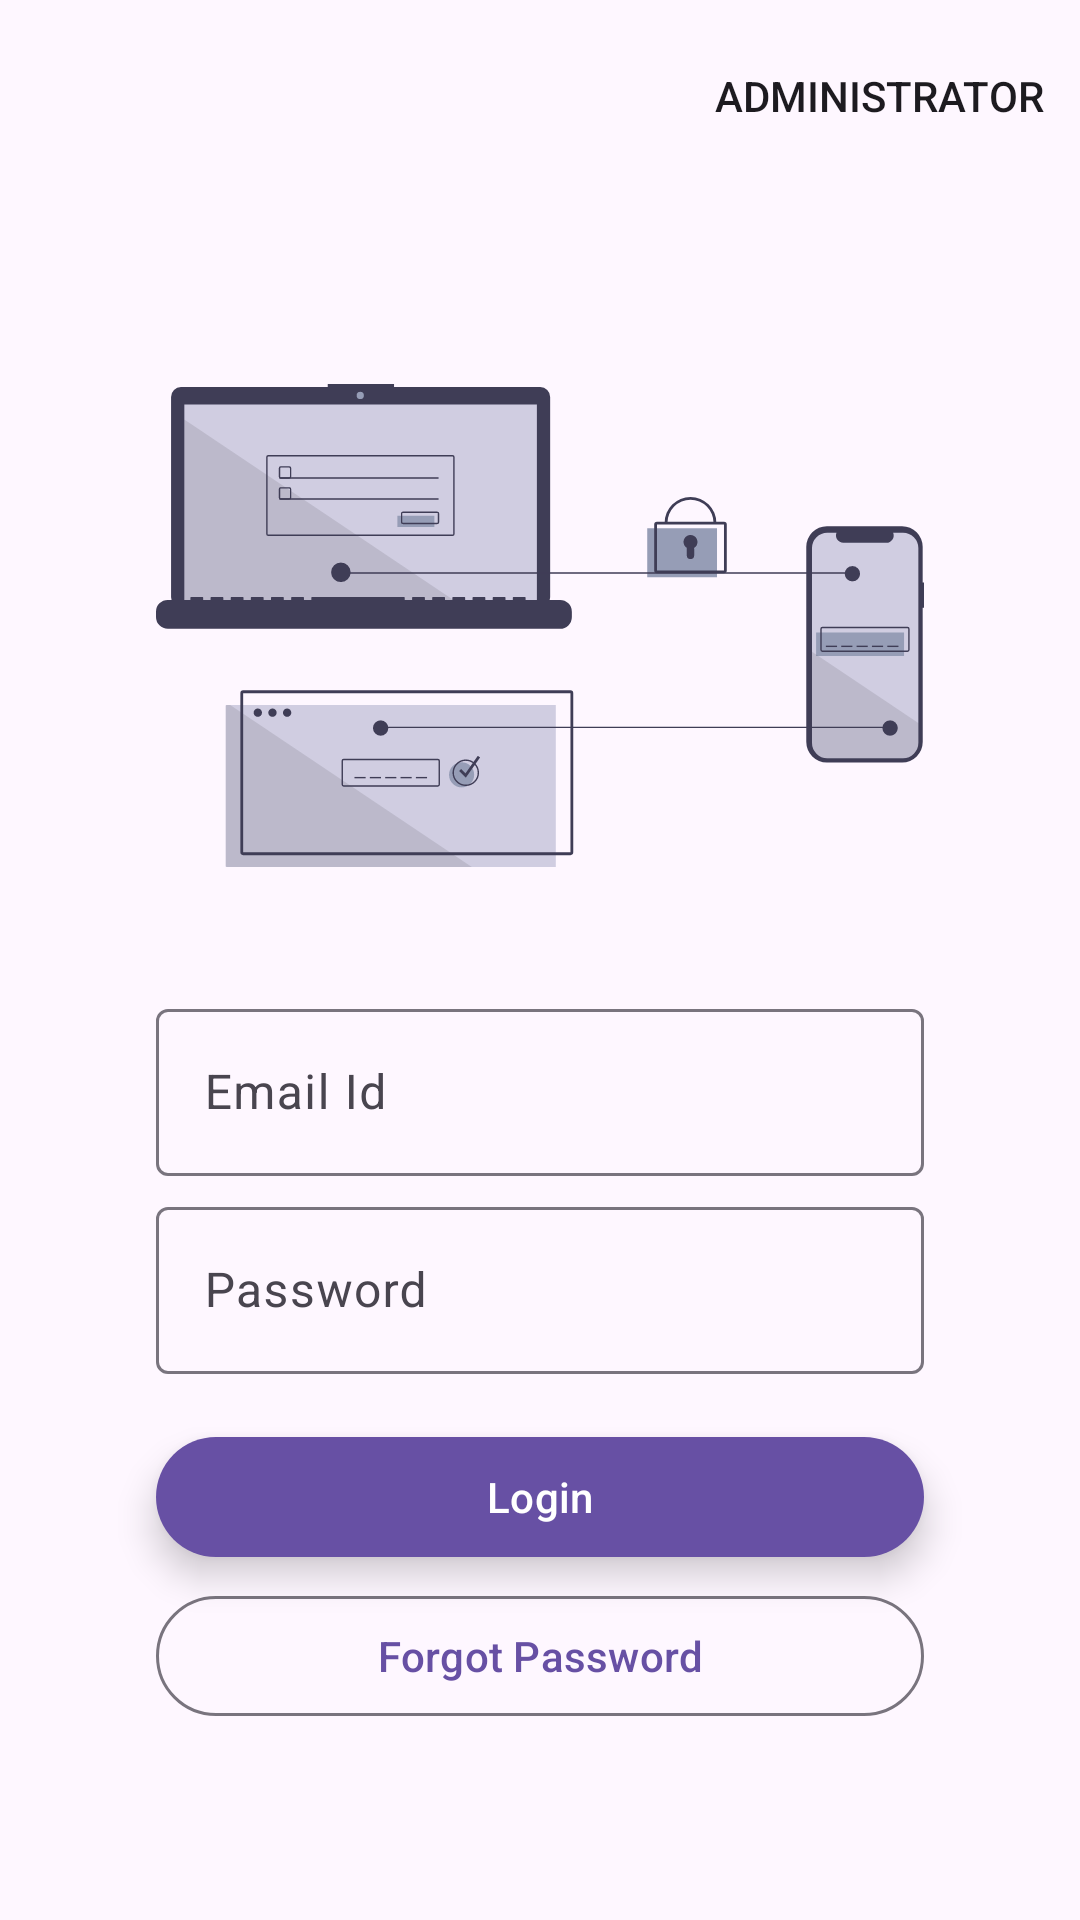

Android layout source for this screen:
<!-- AndroidManifest.xml: application theme Theme.SMS_RC1 -->
<!-- res/layout/login_user.xml -->
<?xml version="1.0" encoding="utf-8"?>
<androidx.constraintlayout.widget.ConstraintLayout xmlns:android="http://schemas.android.com/apk/res/android"
    xmlns:app="http://schemas.android.com/apk/res-auto"
    xmlns:tools="http://schemas.android.com/tools"
    android:layout_width="match_parent"
    android:layout_height="match_parent"
    tools:context=".shared.LoginUser">

    <androidx.coordinatorlayout.widget.CoordinatorLayout
        android:layout_width="match_parent"
        android:layout_height="wrap_content"
        app:layout_constraintLeft_toLeftOf="parent"
        app:layout_constraintRight_toRightOf="parent"
        app:layout_constraintTop_toTopOf="parent">
        <com.google.android.material.appbar.AppBarLayout
            android:layout_width="match_parent"
            android:layout_height="wrap_content">
            <com.google.android.material.appbar.MaterialToolbar
                android:id="@+id/topAppBar"
                android:layout_width="match_parent"
                android:layout_height="wrap_content"
                app:menu="@menu/user_menu"
                />
        </com.google.android.material.appbar.AppBarLayout>
    </androidx.coordinatorlayout.widget.CoordinatorLayout>
    <com.google.android.material.imageview.ShapeableImageView
        android:id="@+id/LoginPicture"
        android:layout_width="wrap_content"
        android:layout_height="wrap_content"
        android:src="@drawable/login"
        android:layout_marginTop="128dp"
        app:layout_constraintLeft_toLeftOf="parent"
        app:layout_constraintRight_toRightOf="parent"
        app:layout_constraintTop_toTopOf="parent"/>

    <com.google.android.material.textfield.TextInputLayout
        android:id="@+id/UserEmailId"
        android:layout_width="256dp"
        android:layout_height="wrap_content"
        android:hint="@string/email_id"
        android:layout_marginTop="42dp"
        app:layout_constraintLeft_toLeftOf="parent"
        app:layout_constraintRight_toRightOf="parent"
        app:layout_constraintTop_toBottomOf="@+id/LoginPicture">
        <com.google.android.material.textfield.TextInputEditText
            android:id="@+id/EditEmail"
            android:layout_width="match_parent"
            android:layout_height="wrap_content"
            android:inputType="textEmailAddress"/>
    </com.google.android.material.textfield.TextInputLayout>

    <com.google.android.material.textfield.TextInputLayout
        android:id="@+id/UserPassword"
        android:layout_width="256dp"
        android:layout_height="wrap_content"
        android:hint="@string/password"
        android:layout_marginTop="5dp"
        app:layout_constraintLeft_toLeftOf="parent"
        app:layout_constraintRight_toRightOf="parent"
        app:layout_constraintTop_toBottomOf="@+id/UserEmailId">
        <com.google.android.material.textfield.TextInputEditText
            android:id="@+id/EditPassword"
            android:layout_width="match_parent"
            android:layout_height="wrap_content"
            android:inputType="textPassword"/>
    </com.google.android.material.textfield.TextInputLayout>

    <com.google.android.material.button.MaterialButton
        android:id="@+id/btnLogin"
        android:layout_width="256dp"
        android:layout_height="wrap_content"
        android:layout_marginTop="17dp"
        android:text="@string/login"
        android:translationZ="7dp"
        android:stateListAnimator="@null"
        app:layout_constraintRight_toRightOf="parent"
        app:layout_constraintLeft_toLeftOf="parent"
        app:layout_constraintTop_toBottomOf="@+id/UserPassword" />

    <com.google.android.material.button.MaterialButton
        android:id="@+id/ForgotPassword"
        android:layout_width="256dp"
        android:layout_height="wrap_content"
        android:text="@string/forgot_password"
        android:layout_marginTop="5dp"
        app:layout_constraintTop_toBottomOf="@+id/btnLogin"
        app:layout_constraintLeft_toLeftOf="parent"
        app:layout_constraintRight_toRightOf="parent"
        style="@style/Widget.Material3.Button.OutlinedButton"/>

</androidx.constraintlayout.widget.ConstraintLayout>
<!-- resources referenced by this layout -->
<resources>
  <!-- drawable login: vector/xml drawable (drawable, 7762 chars, omitted) -->
  <string name="email_id">Email Id</string>
  <string name="forgot_password">Forgot Password</string>
  <string name="login">Login</string>
  <string name="password">Password</string>
  <style name="Theme.SMS_RC1" parent="Base.Theme.SMS_RC1" />
  <style name="Base.Theme.SMS_RC1" parent="Theme.Material3.DayNight.NoActionBar">
      </style>
</resources>
